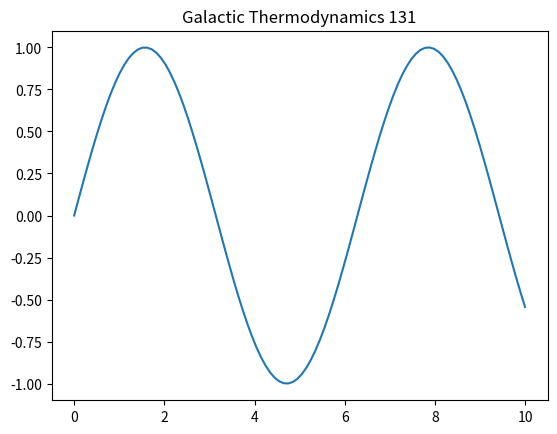

This figure's Python source:
%matplotlib inline
import numpy as np
import matplotlib.pyplot as plt
t = np.linspace(0, 10, 100)
plt.plot(t, np.sin(t))
plt.title('Galactic Thermodynamics 131')
plt.show()
